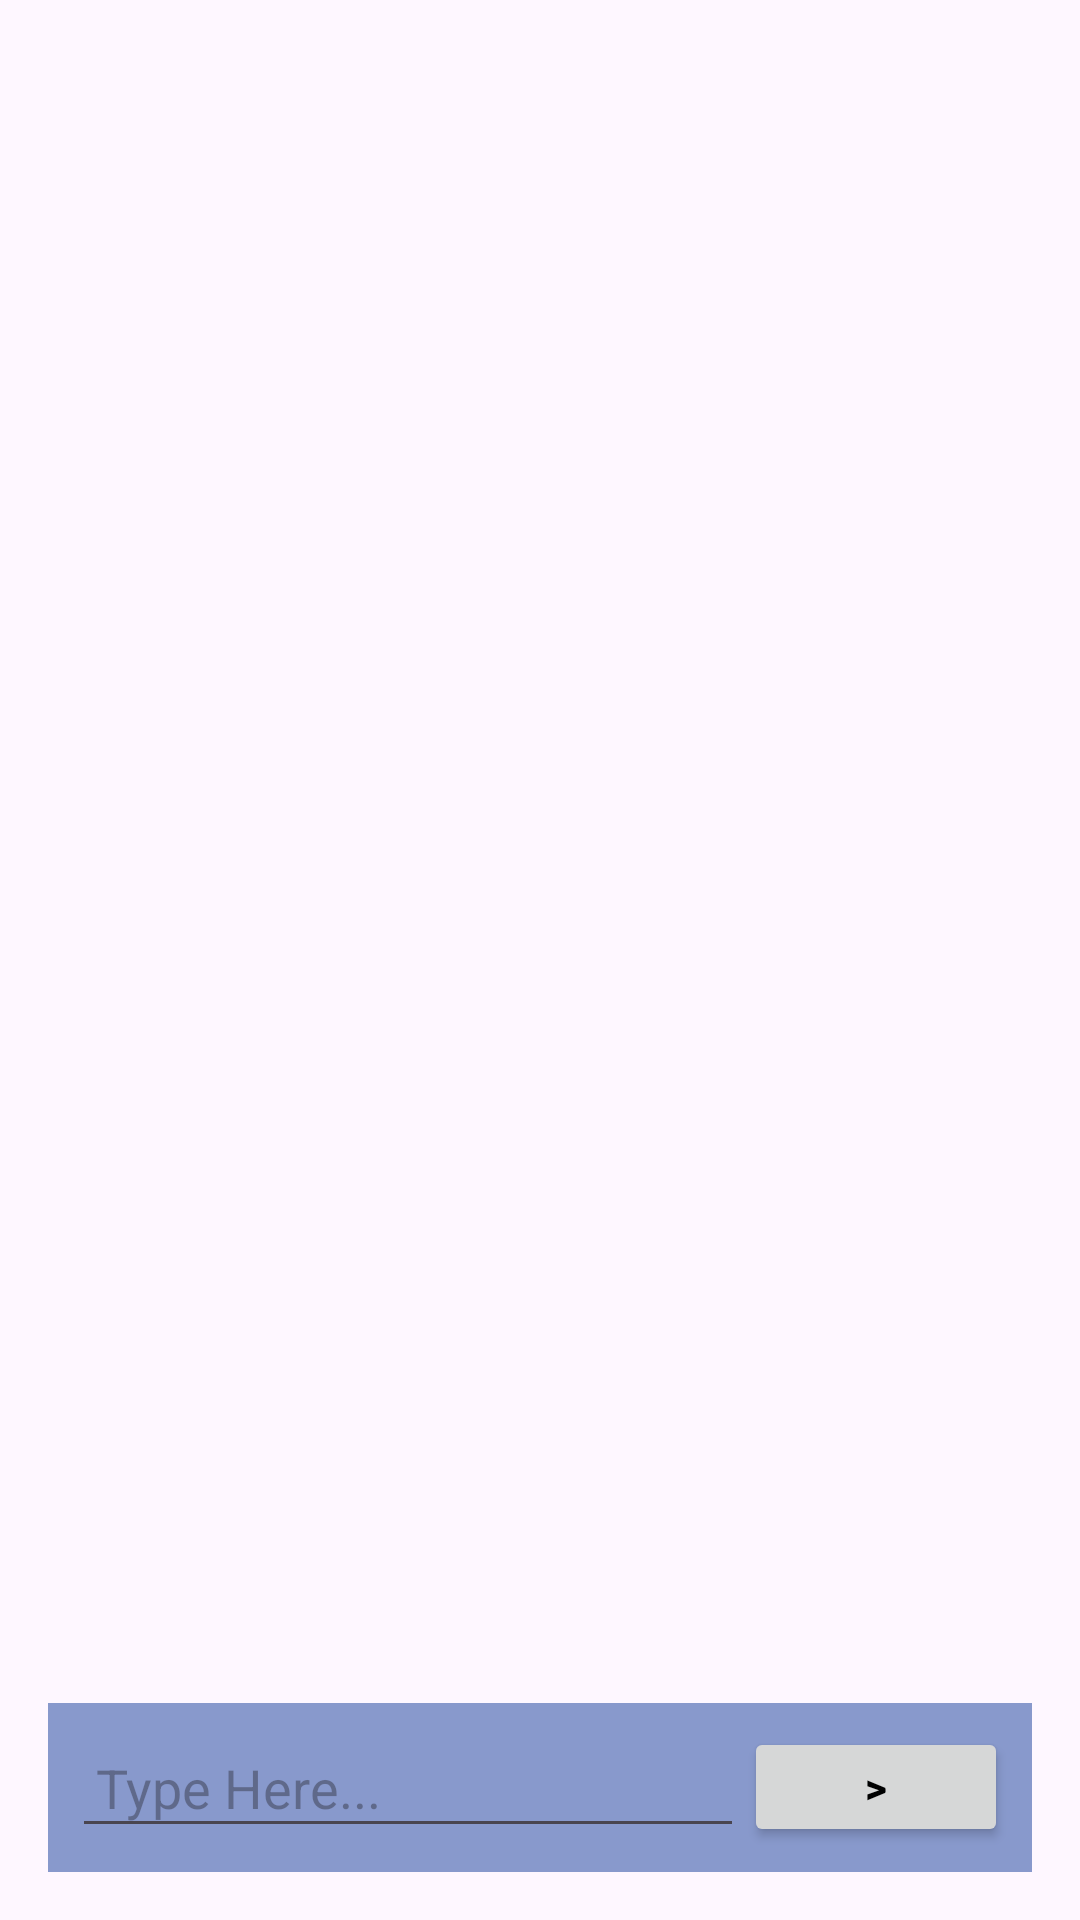

Layout XML and referenced resources for this Android screen:
<!-- AndroidManifest.xml: application theme Theme.OPSCPARTTWOPOE -->
<!-- res/layout/chats.xml -->
<?xml version="1.0" encoding="utf-8"?>
    <RelativeLayout xmlns:android="http://schemas.android.com/apk/res/android"
    xmlns:tools="http://schemas.android.com/tools"
    android:layout_width="match_parent"
    android:layout_height="match_parent"
    android:padding="16dp"
    tools:context=".Chats">
    <androidx.recyclerview.widget.RecyclerView
        android:id="@+id/recycler"
        android:layout_width="match_parent"
        android:layout_height="match_parent"
        android:layout_above="@+id/messages"
        android:clipToPadding="false"
        android:paddingTop="8dp"
        android:paddingBottom="8dp"
        android:scrollbars="vertical"
        tools:ignore="UnknownId" />
    <RelativeLayout
        android:id="@+id/messages"
        android:layout_width="match_parent"
        android:layout_height="wrap_content"
        android:layout_alignParentBottom="true"
        android:background="#89C"
        android:padding="8dp">

     <EditText
         android:id="@+id/chatstxt"
         android:layout_width="match_parent"
         android:layout_height="wrap_content"
         android:layout_toLeftOf="@+id/sendbtn"
         android:layout_toStartOf="@+id/sendbtn"
         android:hint="Type Here..."
         android:inputType="textMultiLine"
         android:maxLines="10"
         android:minLines="1"
         android:padding="8dp"/>

        <Button
            android:id="@+id/sendbtn"
            android:layout_width="wrap_content"
            android:layout_height="40dp"
            android:layout_alignParentEnd="true"
            android:layout_alignParentRight="true"
            android:textStyle="bold"
            android:textColor="@color/black"
            android:text=">"/>
    </RelativeLayout>
</RelativeLayout>
<!-- resources referenced by this layout -->
<resources>
  <color name="black">#FF000000</color>
  <style name="Theme.OPSCPARTTWOPOE" parent="Base.Theme.OPSCPARTTWOPOE" />
  <style name="Base.Theme.OPSCPARTTWOPOE" parent="Theme.Material3.DayNight.NoActionBar">
          
          
      </style>
</resources>
